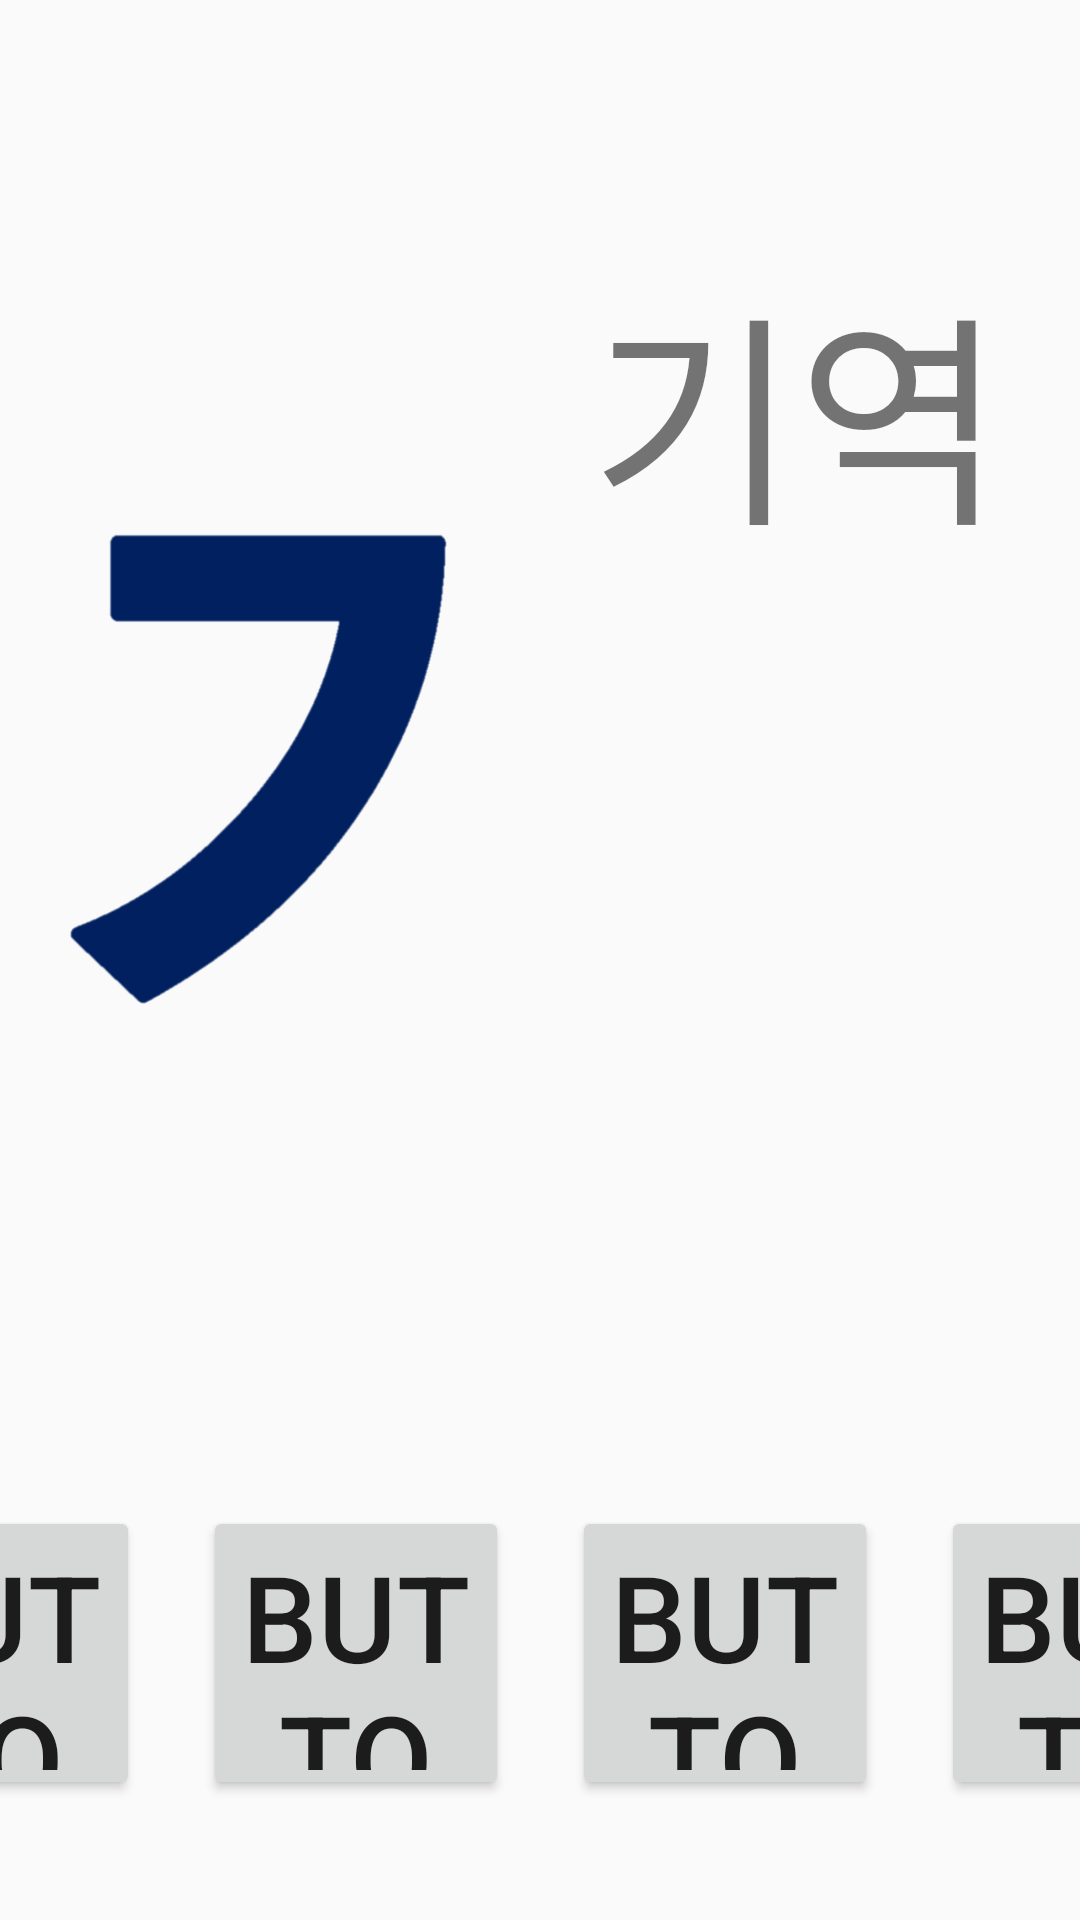

Reconstruct the res/layout file that produces this screen, plus the resources it refers to.
<!-- AndroidManifest.xml: application theme AppTheme -->
<!-- res/layout/activity_sequence_consonant.xml -->
<?xml version="1.0" encoding="utf-8"?>
<androidx.constraintlayout.widget.ConstraintLayout xmlns:android="http://schemas.android.com/apk/res/android"
    xmlns:app="http://schemas.android.com/apk/res-auto"
    xmlns:tools="http://schemas.android.com/tools"
    android:layout_width="match_parent"
    android:layout_height="match_parent"
    android:orientation="vertical"
    android:id="@+id/sequenceConsonant">

    <TextView
        android:id="@+id/Pronunciation"
        android:layout_width="154dp"
        android:layout_height="102dp"
        android:layout_marginTop="82dp"
        android:layout_marginEnd="187dp"
        android:layout_marginBottom="82dp"
        android:text="기역"
        android:textSize="75sp"
        app:layout_constraintBottom_toTopOf="@+id/button4"
        app:layout_constraintEnd_toEndOf="parent"
        app:layout_constraintStart_toEndOf="@+id/BigJaeum"
        app:layout_constraintTop_toTopOf="parent"
        app:layout_constraintVertical_bias="0.0" />

    <Button
        android:id="@+id/button"
        android:layout_width="102dp"
        android:layout_height="98dp"
        android:layout_marginStart="110dp"
        android:layout_marginEnd="21dp"
        android:layout_marginBottom="40dp"
        android:text="Button"
        android:textSize="120px"
        app:layout_constraintBottom_toBottomOf="parent"
        app:layout_constraintEnd_toStartOf="@id/button2"
        app:layout_constraintHorizontal_bias="0.0"
        app:layout_constraintStart_toStartOf="parent" />

    <Button
        android:id="@+id/button2"
        android:layout_width="102dp"
        android:layout_height="98dp"
        android:layout_marginEnd="21dp"
        android:layout_marginBottom="40dp"
        android:text="Button"
        android:textSize="120px"
        app:layout_constraintBottom_toBottomOf="parent"
        app:layout_constraintEnd_toStartOf="@+id/button3"
        app:layout_constraintStart_toEndOf="@+id/button" />

    <Button
        android:id="@+id/button3"
        android:layout_width="102dp"
        android:layout_height="98dp"
        android:layout_marginEnd="21dp"
        android:layout_marginBottom="40dp"
        android:text="Button"
        android:textSize="120px"
        app:layout_constraintBottom_toBottomOf="parent"
        app:layout_constraintEnd_toStartOf="@+id/button4"
        app:layout_constraintStart_toEndOf="@+id/button2" />

    <Button
        android:id="@+id/button4"
        android:layout_width="102dp"
        android:layout_height="98dp"
        android:layout_marginEnd="110dp"
        android:layout_marginBottom="40dp"
        android:text="Button"
        android:textSize="120px"
        app:layout_constraintBottom_toBottomOf="parent"
        app:layout_constraintEnd_toEndOf="parent"
        app:layout_constraintStart_toEndOf="@+id/button3"
        app:layout_constraintTop_toBottomOf="@+id/BigJaeum"
        app:layout_constraintVertical_bias="1.0" />

    <androidx.constraintlayout.widget.Guideline
        android:id="@+id/guideline2"
        android:layout_width="wrap_content"
        android:layout_height="wrap_content"
        android:orientation="horizontal"
        app:layout_constraintGuide_begin="20dp" />

    <ImageView
        android:id="@+id/BigJaeum"
        android:layout_width="182dp"
        android:layout_height="172dp"
        android:layout_marginStart="175dp"
        android:layout_marginTop="47dp"
        android:layout_marginEnd="17dp"
        android:layout_marginBottom="39dp"
        app:layout_constraintBottom_toTopOf="@+id/button2"
        app:layout_constraintEnd_toStartOf="@+id/Pronunciation"
        app:layout_constraintStart_toStartOf="parent"
        app:layout_constraintTop_toTopOf="parent"
        app:srcCompat="@drawable/ja1" />

</androidx.constraintlayout.widget.ConstraintLayout>
<!-- resources referenced by this layout -->
<resources>
  <!-- drawable ja1: png bitmap (drawable, 7155 bytes) -->
  <style name="AppTheme" parent="Theme.AppCompat.Light.DarkActionBar">
          
          <item name="windowActionBar">false</item>
          <item name="windowNoTitle">true</item>
          <item name="android:windowFullscreen">true</item>
          <item name="colorPrimary">@color/colorPrimary</item>
          <item name="colorPrimaryDark">@color/colorPrimaryDark</item>
          <item name="colorAccent">@color/colorAccent</item>
      </style>
  <!-- not gathered from this repository: default colours our renderer supplied (Android Studio template values) -->
  <color name="colorPrimary">#FF6200EE</color>
  <color name="colorPrimaryDark">#FF3700B3</color>
  <color name="colorAccent">#FF03DAC5</color>
</resources>
